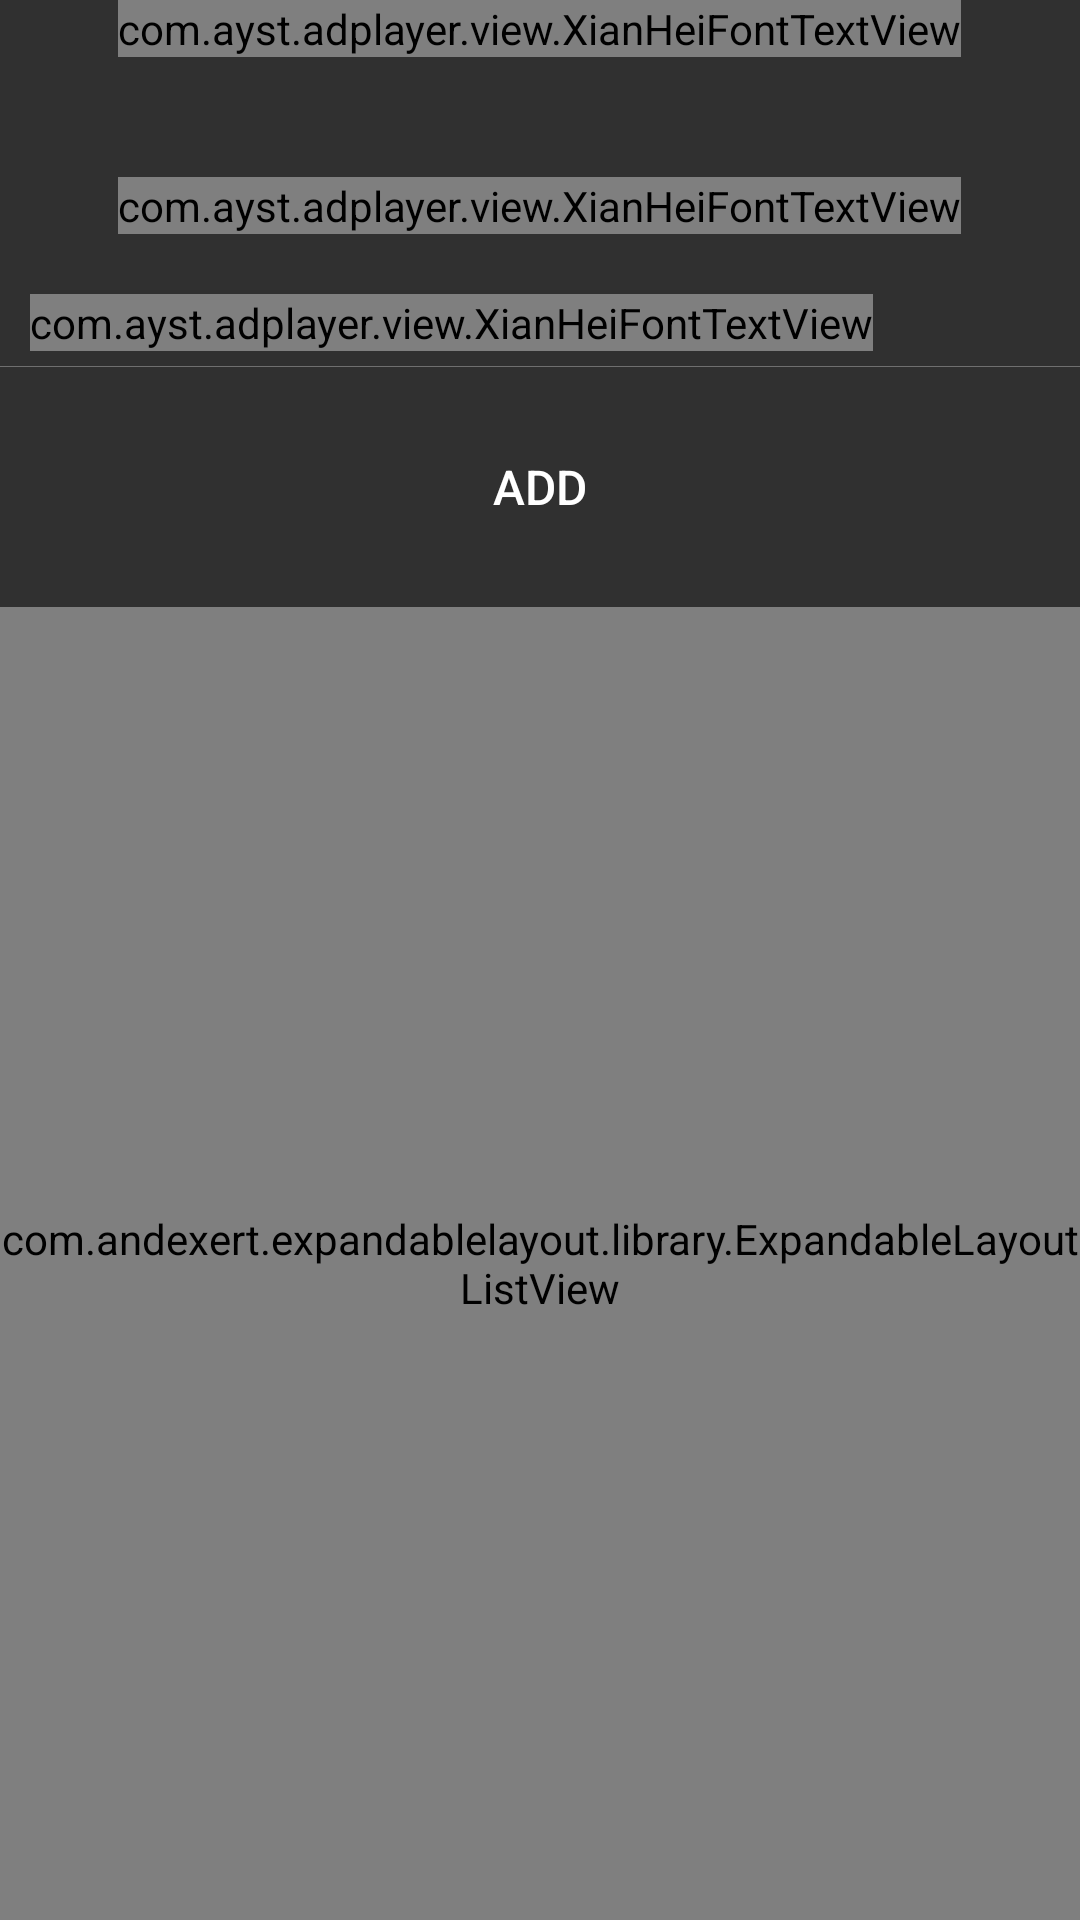

Write the Android layout XML for this screen, with the resource values it uses.
<!-- AndroidManifest.xml: application theme AppTheme -->
<!-- res/layout/fragment_play_by_share_setting.xml -->
<RelativeLayout xmlns:android="http://schemas.android.com/apk/res/android"
    xmlns:tools="http://schemas.android.com/tools"
    android:layout_width="match_parent"
    android:layout_height="match_parent"
    tools:mContext="com.ayst.adplayer.settings.PlayByShareSettingFragment">

    <LinearLayout
        android:layout_width="match_parent"
        android:layout_height="match_parent"
        android:gravity="center_horizontal"
        android:orientation="vertical">

        <com.ayst.adplayer.view.XianHeiFontTextView
            android:layout_width="wrap_content"
            android:layout_height="wrap_content"
            android:text="@string/share_play_setting"
            android:textColor="@color/white"
            android:textSize="@dimen/font_big_big" />

        <com.ayst.adplayer.view.XianHeiFontTextView
            android:layout_width="wrap_content"
            android:layout_height="wrap_content"
            android:layout_marginTop="40dp"
            android:text="@string/share_play_setting_intro"
            android:textColor="@color/white_70"
            android:textSize="@dimen/font_normal" />

        <LinearLayout
            android:layout_width="match_parent"
            android:layout_height="wrap_content"
            android:gravity="center_vertical"
            android:layout_marginTop="20dp">

            <ImageButton
                android:visibility="gone"
                android:id="@+id/btn_back"
                android:layout_width="40dp"
                android:layout_height="40dp"
                android:focusable="true"
                android:padding="5dp"
                android:background="@drawable/bg_circle_selector"
                android:scaleType="fitCenter"
                android:src="@mipmap/ic_back_normal"/>

            <com.ayst.adplayer.view.XianHeiFontTextView
                android:id="@+id/tv_cur_dir"
                android:layout_width="wrap_content"
                android:layout_height="wrap_content"
                android:layout_marginStart="10dp"
                android:text="smb://"
                android:textColor="@color/white"
                android:textSize="@dimen/font_normal" />

        </LinearLayout>

        <View
            android:layout_width="match_parent"
            android:layout_height="1px"
            android:layout_marginTop="5dp"
            android:background="@color/white_30" />

        <FrameLayout
            android:layout_width="match_parent"
            android:layout_height="match_parent">

            <LinearLayout
                android:id="@+id/host_container"
                android:layout_width="match_parent"
                android:layout_height="match_parent"
                android:orientation="vertical"
                android:gravity="center_horizontal">

                <Button
                    style="@style/Button"
                    android:id="@+id/btn_add"
                    android:layout_width="match_parent"
                    android:layout_height="wrap_content"
                    android:layout_marginTop="20dp"
                    android:text="@string/add" />

                <com.andexert.expandablelayout.library.ExpandableLayoutListView xmlns:expandable="http://schemas.android.com/apk/res-auto"
                    android:id="@+id/lv_host"
                    android:layout_width="match_parent"
                    android:layout_height="0dp"
                    android:layout_weight="1"
                    android:layout_marginTop="20dp"/>

            </LinearLayout>

            <ListView
                android:visibility="gone"
                android:id="@+id/lv_dir"
                android:layout_width="match_parent"
                android:layout_height="wrap_content"/>

            <LinearLayout
                android:id="@+id/edit_container"
                android:orientation="vertical"
                android:layout_width="match_parent"
                android:layout_height="match_parent"
                android:layout_marginTop="20dp"
                android:visibility="invisible">

                <EditText
                    android:id="@+id/edt_host_address"
                    android:layout_width="match_parent"
                    android:layout_height="wrap_content"
                    android:padding="10dp"
                    android:hint="@string/ip_hint"
                    android:textColor="@color/white"
                    android:textSize="@dimen/font_normal"
                    android:nextFocusDown="@+id/btn_need_password"
                    android:digits="0123456789."/>

                <RelativeLayout
                    android:layout_width="match_parent"
                    android:layout_height="wrap_content"
                    android:layout_marginTop="20dp"
                    android:layout_marginBottom="10dp">

                    <com.ayst.adplayer.view.XianHeiFontTextView
                        android:layout_width="wrap_content"
                        android:layout_height="wrap_content"
                        android:text="@string/need_password"
                        android:textColor="@color/white"
                        android:textSize="@dimen/font_normal"/>

                    <com.kyleduo.switchbutton.SwitchButton
                        android:id="@+id/btn_need_password"
                        android:layout_width="wrap_content"
                        android:layout_height="wrap_content"
                        android:layout_alignParentEnd="true"
                        android:layout_centerVertical="true"
                        android:checked="true"
                        android:background="@drawable/bg_common_selector"
                        android:nextFocusUp="@+id/edt_host_address"
                        android:nextFocusDown="@+id/edt_user_name"/>

                </RelativeLayout>

                <EditText
                    android:id="@+id/edt_user_name"
                    android:layout_width="match_parent"
                    android:layout_height="wrap_content"
                    android:padding="10dp"
                    android:hint="@string/username_hint"
                    android:textColor="@color/white"
                    android:textSize="@dimen/font_normal"
                    android:nextFocusUp="@+id/btn_need_password"/>

                <EditText
                    android:id="@+id/edt_password"
                    android:layout_width="match_parent"
                    android:layout_height="wrap_content"
                    android:padding="10dp"
                    android:hint="@string/password_hint"
                    android:textColor="@color/white"
                    android:textSize="@dimen/font_normal"
                    android:inputType="textPassword"/>

                <LinearLayout
                    android:orientation="horizontal"
                    android:layout_width="match_parent"
                    android:layout_height="wrap_content"
                    android:layout_marginTop="20dp"
                    android:gravity="center_horizontal">

                    <Button
                        style="@style/Button.Red"
                        android:id="@+id/btn_cancel"
                        android:layout_width="0dp"
                        android:layout_height="wrap_content"
                        android:layout_weight="1"
                        android:text="@string/cancel"/>

                    <Button
                        style="@style/Button"
                        android:id="@+id/btn_save"
                        android:layout_width="0dp"
                        android:layout_height="wrap_content"
                        android:layout_weight="1"
                        android:layout_marginStart="40dp"
                        android:text="@string/save"/>
                </LinearLayout>

            </LinearLayout>

        </FrameLayout>

    </LinearLayout>

</RelativeLayout>
<!-- resources referenced by this layout -->
<resources>
  <color name="white">#ffffffff</color>
  <color name="white_30">#4dffffff</color>
  <color name="white_70">#b3ffffff</color>
  <dimen name="font_big_big">36sp</dimen>
  <dimen name="font_normal">20sp</dimen>
  <string name="add">Add</string>
  <string name="cancel">Cancel</string>
  <string name="ip_hint">Please enter the IP address</string>
  <string name="need_password">Do you need a password?</string>
  <string name="password_hint">Please enter password</string>
  <string name="save">Save</string>
  <string name="share_play_setting">By Shared</string>
  <string name="share_play_setting_intro">Select a directory on the shared host that contains pictures or videos, and the video and pictures on the shared host will be automatically played next time. If there is no shared host, press the [Add] button to add a shared host first.</string>
  <string name="username_hint">Please enter user name</string>
  <style name="Button.Red">
          <item name="android:background">@drawable/btn_common_red_selector</item>
      </style>
  <!-- drawable bg_circle_pressed (drawable) -->
  <?xml version="1.0" encoding="utf-8"?>
  <shape xmlns:android="http://schemas.android.com/apk/res/android"
      android:shape="oval">
  
      <stroke android:width="1px" android:color="@color/blue"/>
  
      <solid android:color="@color/blue"/>
  
  </shape>
  <!-- drawable bg_circle_selected (drawable) -->
  <?xml version="1.0" encoding="utf-8"?>
  <shape xmlns:android="http://schemas.android.com/apk/res/android"
      android:shape="oval">
  
      <stroke android:width="1px" android:color="@color/blue_30"/>
  
      <solid android:color="@color/blue_30"/>
  
  </shape>
  <!-- drawable bg_circle_normal (drawable) -->
  <?xml version="1.0" encoding="utf-8"?>
  <shape xmlns:android="http://schemas.android.com/apk/res/android"
      android:shape="oval">
  
      <stroke android:width="1px" android:color="@android:color/transparent"/>
  
      <solid android:color="@android:color/transparent"/>
  
  </shape>
  <!-- drawable bg_common_pressed (drawable) -->
  <?xml version="1.0" encoding="utf-8"?>
  <shape xmlns:android="http://schemas.android.com/apk/res/android"
      android:shape="rectangle">
  
      <stroke android:width="1px" android:color="@color/blue"/>
  
      <solid android:color="@color/blue"/>
  
      <corners android:radius="5dp"/>
  
  </shape>
  <!-- drawable btn_common_selector (drawable) -->
  <?xml version="1.0" encoding="utf-8"?>
  <selector xmlns:android="http://schemas.android.com/apk/res/android">
      <item android:state_pressed="true" android:drawable="@drawable/btn_common_pressed"/>
      <item android:drawable="@drawable/btn_common_normal"/>
  </selector>
  <!-- drawable btn_common_red_selector (drawable) -->
  <?xml version="1.0" encoding="utf-8"?>
  <selector xmlns:android="http://schemas.android.com/apk/res/android">
      <item android:state_pressed="true" android:drawable="@drawable/btn_common_red_pressed"/>
      <item android:drawable="@drawable/btn_common_red_normal"/>
  </selector>
  <color name="colorPrimary">#396490</color>
  <color name="colorPrimaryDark">#102026</color>
  <color name="colorAccent">#ffd700</color>
  <color name="blue">#396490</color>
  <color name="blue_30">#4d396490</color>
  <!-- drawable btn_common_pressed (drawable) -->
  <?xml version="1.0" encoding="utf-8"?>
  <shape xmlns:android="http://schemas.android.com/apk/res/android"
      android:shape="rectangle">
  
      <stroke android:width="1px" android:color="@color/blue_30"/>
  
      <solid android:color="@color/blue_30"/>
  
      <corners android:radius="5dp"/>
  
  </shape>
  <!-- drawable btn_common_red_normal (drawable) -->
  <?xml version="1.0" encoding="utf-8"?>
  <shape xmlns:android="http://schemas.android.com/apk/res/android"
      android:shape="rectangle">
  
      <stroke android:width="1px" android:color="@color/red"/>
  
      <solid android:color="@color/red"/>
  
      <corners android:radius="5dp"/>
  
  </shape>
  <color name="red_30">#4dff0000</color>
  <color name="red">#ff0000</color>
</resources>
